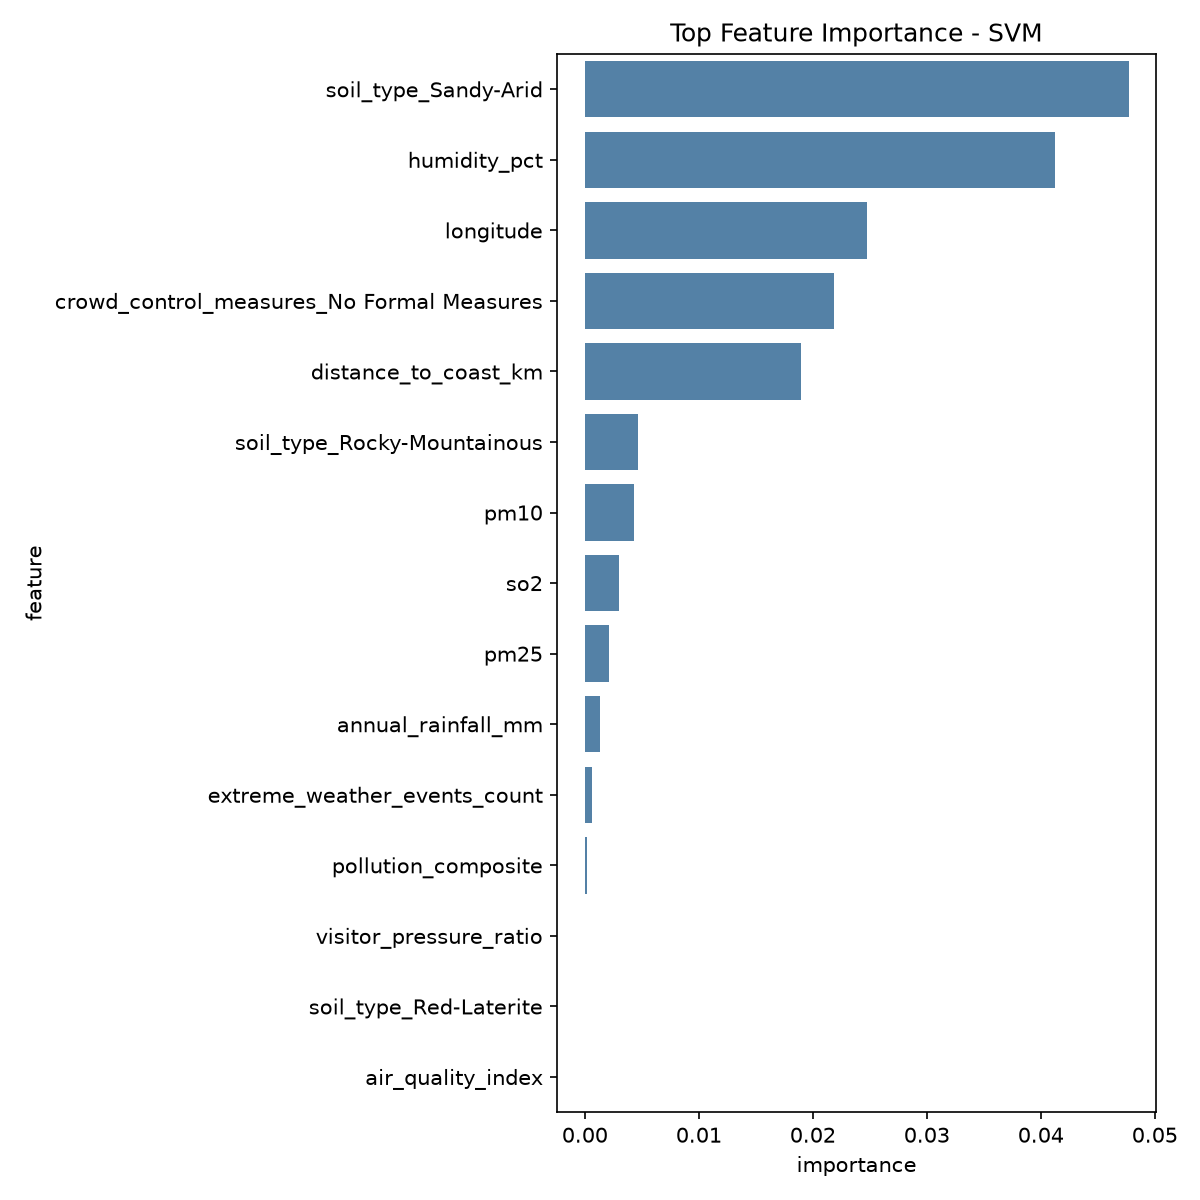

The file beside this chart, header and first rows:
feature, importance, importance_std
soil_type_Sandy-Arid, 0.0477, 0.02528
humidity_pct, 0.04127, 0.02247
longitude, 0.02471, 0.01363
crowd_control_measures_No Formal Measure…, 0.02188, 0.03519
distance_to_coast_km, 0.01893, 0.01536
soil_type_Rocky-Mountainous, 0.00463, 0.01397
pm10, 0.004342, 0.01094
so2, 0.002958, 0.01385
pm25, 0.00216, 0.007992
annual_rainfall_mm, 0.001306, 0.007036
extreme_weather_events_count, 0.0006181, 0.02462
pollution_composite, 0.0001832, 0.0003037
visitor_pressure_ratio, 0.0, 0.0
soil_type_Red-Laterite, 0.0, 0.0
air_quality_index, -2.2893772893743207e-05, 0.000216
footfall_growth_interaction, -0.003483, 0.03178
latitude, -0.005756, 0.04944
vegetation_cover_pct, -0.006828, 0.01585
no2, -0.009455, 0.02164
vandalism_incidents_count, -0.01768, 0.03661
soil_type_Black (Regur), -0.02317, 0.03045
environmental_hazard_composite, -0.02389, 0.02936
physical_contact_allowed, -0.02817, 0.02932
seismic_zone_rating, -0.02903, 0.03686
crowd_control_measures_Moderate (staff+b…, -0.03167, 0.03213
temperature_variance, -0.04229, 0.03189
avg_temperature_c, -0.04473, 0.0363
climate_stress_index, -0.04525, 0.03321
crowd_control_measures_Strict (ticketed …, -0.04704, 0.04131
flood_risk_score, -0.04824, 0.05455
elevation_m, -0.04826, 0.03574
visitor_growth_rate_pct, -0.05289, 0.03055
proximity_to_industrial_area_km, -0.0547, 0.03837
flood_zone_flag, -0.06095, 0.05365
avg_daily_footfall, -0.06149, 0.03021
annual_visitor_count, -0.06274, 0.03102
peak_season_footfall, -0.07955, 0.04165
